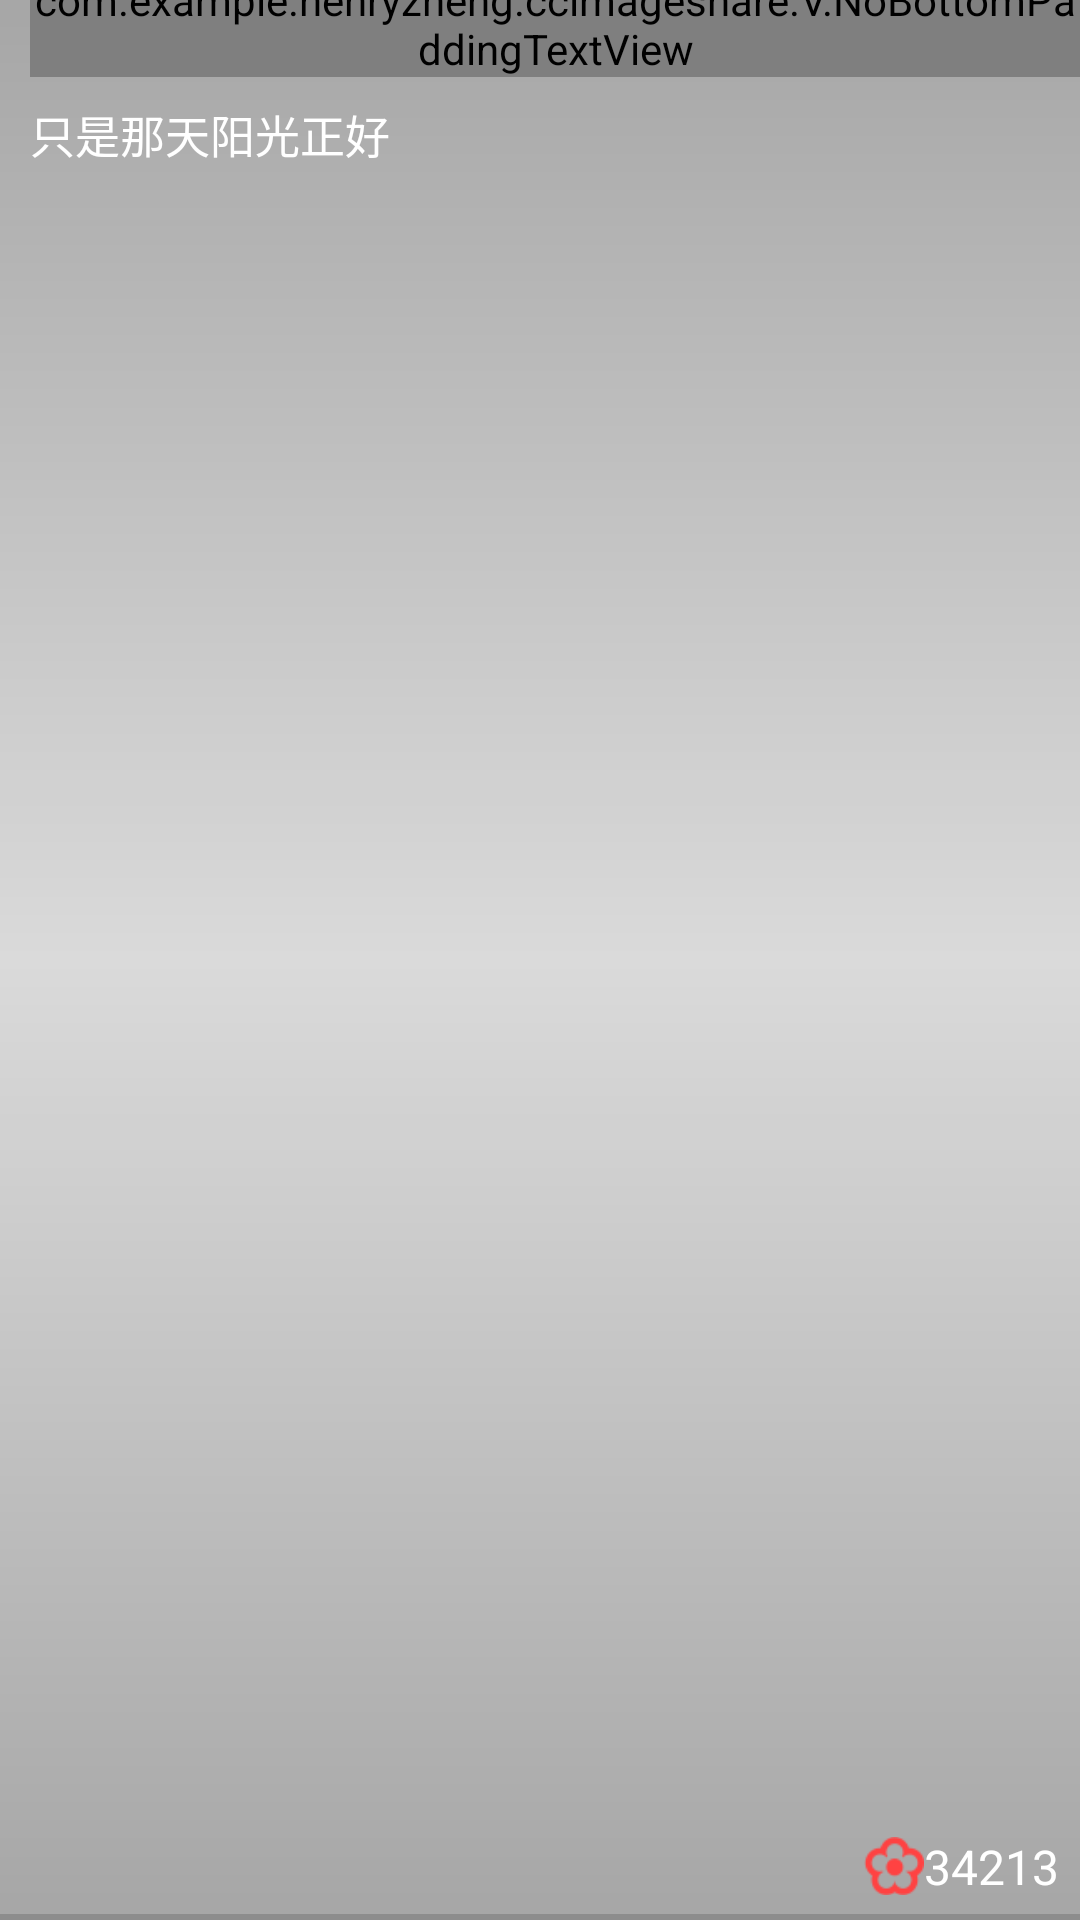

Write the Android layout XML for this screen, with the resource values it uses.
<!-- AndroidManifest.xml: application theme Theme.AppCompat.DayNight.NoActionBar -->
<!-- res/layout/recycle_list_item.xml -->
<?xml version="1.0" encoding="utf-8"?>
<RelativeLayout xmlns:android="http://schemas.android.com/apk/res/android"
                android:layout_width="match_parent"
                android:layout_height="wrap_content"
                android:background="#00000000"
    >


    <ImageView
        android:id="@id/iv"
        android:layout_width="match_parent"
        android:layout_height="wrap_content"

        />
    <include
        android:id="@id/iv1"
        layout="@layout/iv_gray_alpha_bg"
        />




    <RelativeLayout
        android:id="@id/rl"
        android:layout_width="wrap_content"
        android:layout_height="wrap_content"
        android:layout_marginLeft="10dp"
        >

        <com.example.henryzheng.ccimageshare.V.NoBottomPaddingTextView

            android:id="@+id/tv0"
            style="@style/TextViewStyle1"
            android:layout_marginTop="-10dp"
            android:fontFamily="sans-serif"
            android:text="Dec"
            android:textSize="40sp"

            />

        <LinearLayout
            android:layout_width="wrap_content"

            android:layout_height="wrap_content"
            android:layout_alignBottom="@id/tv0"
            android:layout_marginLeft="4dip"
            android:layout_marginTop="-10dp"
            android:layout_toRightOf="@id/tv0"
            android:orientation="vertical"
            >

            <com.example.henryzheng.ccimageshare.V.NoBottomPaddingTextView
                android:id="@id/tv1"
                style="@style/TextViewStyle1"
                android:text="Dec"
                android:textSize="11sp"
                />

            <TextView
                android:id="@id/tv2"
                style="@style/TextViewStyle1"
                android:text="Wednesday"
                android:textSize="11sp"
                />
        </LinearLayout>

    </RelativeLayout>

    <TextView
        android:id="@+id/tv3"
        style="@style/TextViewStyle1"
        android:layout_width="wrap_content"
        android:layout_height="wrap_content"
        android:layout_below="@id/rl"
        android:layout_marginLeft="10dip"
        android:layout_marginTop="8dip"
        android:text="只是那天阳光正好"
        android:textSize="15sp"/>

    <ProgressBar
        android:id="@id/pb"
        style="?android:attr/progressBarStyleHorizontal"
        android:layout_width="match_parent"
        android:layout_height="2dp"
        android:layout_above="@+id/iv"
        android:layout_alignParentBottom="true"/>

    <ImageView
        android:id="@+id/load"
        android:layout_width="30dip"
        android:layout_height="30dip"
        android:layout_centerInParent="true"
        android:background="@drawable/load"/>

    <RelativeLayout
        android:layout_width="wrap_content"
        android:layout_height="wrap_content"
        android:layout_alignParentBottom="true"
        android:layout_alignParentRight="true"
        android:padding="7dip"
        >

        <ImageView
            android:id="@id/iv0"
            android:layout_width="@dimen/h4"
            android:layout_height="@dimen/h4"
            android:layout_centerVertical="true"
            android:layout_toLeftOf="@id/tv4"
            android:src="@drawable/icon_flower"/>

        <TextView
            android:id="@id/tv4"
            style="@style/TextViewStyle1"
            android:layout_alignParentRight="true"
            android:layout_centerVertical="true"
            android:gravity="center"
            android:text="34213"
            android:textSize="16sp"
            />
    </RelativeLayout>


</RelativeLayout>
<!-- res/layout/iv_gray_alpha_bg.xml (included above) -->
<?xml version="1.0" encoding="utf-8"?>
<ImageView xmlns:android="http://schemas.android.com/apk/res/android"
    android:layout_width="match_parent"
    android:layout_height="match_parent"
     android:background="@drawable/iv_gray_alpha_shape">

</ImageView>
<!-- resources referenced by this layout -->
<resources>
  <dimen name="h4">20dp</dimen>
  <!-- drawable icon_flower: png bitmap (drawable, 1357 bytes) -->
  <!-- drawable iv_gray_alpha_shape (drawable) -->
  <?xml version="1.0" encoding="UTF-8"?>
  <shape xmlns:android="http://schemas.android.com/apk/res/android"
      android:shape="rectangle"
      android:useLevel="false">
      
      
          
          
          
          
      
      
          
          
      <gradient
          android:angle="90"
          android:startColor="#55000000"
          android:centerColor="#20000000"
          android:endColor="#55000000"/>
  </shape>
  <!-- drawable load (drawable) -->
  <?xml version="1.0" encoding="UTF-8"?>
  <animation-list android:oneshot="false"
      xmlns:android="http://schemas.android.com/apk/res/android"
      >
      <item android:duration="60" android:drawable="@drawable/loading_1" />
      <item android:duration="60" android:drawable="@drawable/loading_2" />
      <item android:duration="60" android:drawable="@drawable/loading_3" />
      <item android:duration="60" android:drawable="@drawable/loading_4" />
      <item android:duration="60" android:drawable="@drawable/loading_5" />
      <item android:duration="60" android:drawable="@drawable/loading_6" />
      <item android:duration="60" android:drawable="@drawable/loading_7" />
  </animation-list>
  <style name="TextViewStyle1">
          <item name="android:textColor">@color/white</item>
          <item name="android:layout_height">wrap_content</item>
          <item name="android:layout_width">wrap_content</item>
      </style>
  <color name="white">#FFFFFF</color>
</resources>
